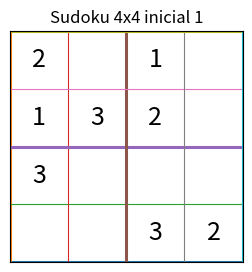
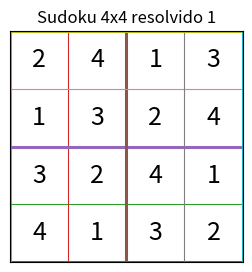
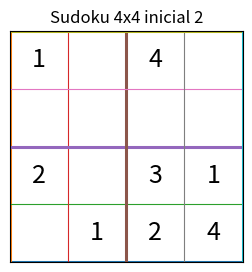
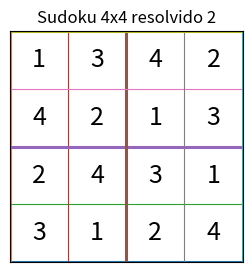
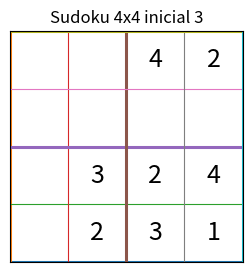
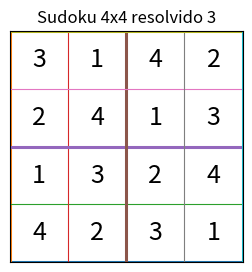

Source code (Python) for these figures, in order:
import os
from dataclasses import dataclass

import matplotlib
matplotlib.use("Agg")
import matplotlib.pyplot as plt
import numpy as np

N = 4
BOX = 2
S = [1, 2, 3, 4]


def is_safe(board, r, c, value):
    if value in board[r, :]:
        return False
    if value in board[:, c]:
        return False
    br = (r // BOX) * BOX
    bc = (c // BOX) * BOX
    if value in board[br:br + BOX, bc:bc + BOX]:
        return False
    return True


def is_valid_complete(board):
    required = set(S)

    if board is None or board.shape != (N, N):
        return False

    if np.any((board < 1) | (board > 4)):
        return False

    for i in range(N):
        if set(board[i, :]) != required:
            return False
        if set(board[:, i]) != required:
            return False

    for br in range(0, N, BOX):
        for bc in range(0, N, BOX):
            subgroup = board[br:br + BOX, bc:bc + BOX].ravel()
            if set(subgroup) != required:
                return False

    return True


def generate_all_solutions():
    board = np.zeros((N, N), dtype=int)
    solutions = []

    def backtrack(pos=0):
        if pos == N * N:
            solutions.append(board.copy())
            return

        r, c = divmod(pos, N)

        for value in S:
            if is_safe(board, r, c, value):
                board[r, c] = value
                backtrack(pos + 1)
                board[r, c] = 0

    backtrack()
    return solutions


def one_hot(board):
    x = np.zeros((N, N, len(S)), dtype=float)

    for r in range(N):
        for c in range(N):
            value = board[r, c]
            if value in S:
                x[r, c, value - 1] = 1.0

    return x.reshape(1, -1)


def corrupt_board(board, rng):
    for _ in range(100):
        corrupted = board.copy()
        operation = rng.choice([
            "row_duplicate",
            "col_duplicate",
            "box_duplicate",
            "random_grid",
            "swap_cells"
        ])

        if operation == "row_duplicate":
            r = rng.integers(0, N)
            c1, c2 = rng.choice(N, 2, replace=False)
            corrupted[r, c2] = corrupted[r, c1]

        elif operation == "col_duplicate":
            c = rng.integers(0, N)
            r1, r2 = rng.choice(N, 2, replace=False)
            corrupted[r2, c] = corrupted[r1, c]

        elif operation == "box_duplicate":
            br = rng.choice([0, 2])
            bc = rng.choice([0, 2])
            cells = [(br + i, bc + j) for i in range(BOX) for j in range(BOX)]
            first, second = rng.choice(len(cells), 2, replace=False)
            r1, c1 = cells[first]
            r2, c2 = cells[second]
            corrupted[r2, c2] = corrupted[r1, c1]

        elif operation == "random_grid":
            corrupted = rng.integers(1, N + 1, size=(N, N))

        else:
            cells = rng.choice(N * N, 2, replace=False)
            r1, c1 = divmod(int(cells[0]), N)
            r2, c2 = divmod(int(cells[1]), N)
            corrupted[r1, c1], corrupted[r2, c2] = corrupted[r2, c2], corrupted[r1, c1]

        if not is_valid_complete(corrupted):
            return corrupted

    raise RuntimeError("Não foi possível gerar uma amostra inválida.")


def create_dataset(solutions, negatives_per_solution=4, seed=42):
    rng = np.random.default_rng(seed)
    X = []
    y = []

    for solution in solutions:
        for _ in range(negatives_per_solution):
            X.append(one_hot(solution).ravel())
            y.append(1)

            invalid = corrupt_board(solution, rng)
            X.append(one_hot(invalid).ravel())
            y.append(0)

    X = np.array(X, dtype=float)
    y = np.array(y, dtype=float).reshape(-1, 1)
    indexes = rng.permutation(len(X))

    return X[indexes], y[indexes]


@dataclass
class MLP:
    input_size: int
    hidden_sizes: tuple = (64, 32)
    lr: float = 0.03
    seed: int = 42

    def __post_init__(self):
        rng = np.random.default_rng(self.seed)
        sizes = [self.input_size] + list(self.hidden_sizes) + [1]
        self.W = []
        self.b = []

        for i in range(len(sizes) - 1):
            scale = np.sqrt(2 / sizes[i])
            self.W.append(rng.normal(0, scale, size=(sizes[i], sizes[i + 1])))
            self.b.append(np.zeros((1, sizes[i + 1])))

    @staticmethod
    def relu(z):
        return np.maximum(0, z)

    @staticmethod
    def relu_grad(z):
        return (z > 0).astype(float)

    @staticmethod
    def sigmoid(z):
        return 1 / (1 + np.exp(-np.clip(z, -50, 50)))

    def forward(self, X):
        A = X
        activations = [X]
        zs = []

        for i in range(len(self.W) - 1):
            Z = A @ self.W[i] + self.b[i]
            A = self.relu(Z)
            zs.append(Z)
            activations.append(A)

        Z = A @ self.W[-1] + self.b[-1]
        A = self.sigmoid(Z)
        zs.append(Z)
        activations.append(A)

        return A, activations, zs

    def fit(self, X, y, epochs=1000, batch_size=64):
        rng = np.random.default_rng(self.seed)
        n = len(X)

        for epoch in range(1, epochs + 1):
            indexes = rng.permutation(n)
            Xs = X[indexes]
            ys = y[indexes]

            for start in range(0, n, batch_size):
                xb = Xs[start:start + batch_size]
                yb = ys[start:start + batch_size]

                yhat, activations, zs = self.forward(xb)
                delta = (yhat - yb) / len(xb)

                dW = [None] * len(self.W)
                db = [None] * len(self.b)

                dW[-1] = activations[-2].T @ delta
                db[-1] = np.sum(delta, axis=0, keepdims=True)

                for i in reversed(range(len(self.W) - 1)):
                    delta = (delta @ self.W[i + 1].T) * self.relu_grad(zs[i])
                    dW[i] = activations[i].T @ delta
                    db[i] = np.sum(delta, axis=0, keepdims=True)

                for i in range(len(self.W)):
                    self.W[i] -= self.lr * dW[i]
                    self.b[i] -= self.lr * db[i]

            if epoch % 200 == 0:
                print(
                    f"Época {epoch:4d} | "
                    f"loss={self.loss(X, y):.4f} | "
                    f"acc={self.accuracy(X, y):.4f}"
                )

    def predict_proba(self, X):
        return self.forward(X)[0]

    def predict(self, X):
        return (self.predict_proba(X) >= 0.5).astype(int)

    def loss(self, X, y):
        yhat = self.predict_proba(X)
        eps = 1e-9
        return float(-np.mean(y * np.log(yhat + eps) + (1 - y) * np.log(1 - yhat + eps)))

    def accuracy(self, X, y):
        return float(np.mean(self.predict(X) == y))


def train_test_split(X, y, test_ratio=0.2, seed=42):
    rng = np.random.default_rng(seed)
    indexes = rng.permutation(len(X))
    cut = int(len(X) * (1 - test_ratio))
    train_indexes = indexes[:cut]
    test_indexes = indexes[cut:]

    return X[train_indexes], X[test_indexes], y[train_indexes], y[test_indexes]


def candidates(board, r, c):
    return [value for value in S if is_safe(board, r, c, value)]


def choose_empty_cell(board):
    best_cell = None
    best_candidates = None

    for r in range(N):
        for c in range(N):
            if board[r, c] == 0:
                current_candidates = candidates(board, r, c)

                if best_cell is None or len(current_candidates) < len(best_candidates):
                    best_cell = (r, c)
                    best_candidates = current_candidates

                if len(best_candidates) == 0:
                    return best_cell, best_candidates

    return best_cell, best_candidates


def solve_with_rules_and_rna(puzzle, model):
    board = puzzle.copy()

    def backtrack():
        cell, current_candidates = choose_empty_cell(board)

        if cell is None:
            probability = float(model.predict_proba(one_hot(board))[0, 0])
            if is_valid_complete(board) and probability >= 0.5:
                return board.copy()
            return None

        if len(current_candidates) == 0:
            return None

        r, c = cell
        scored_candidates = []

        for value in current_candidates:
            board[r, c] = value
            score = float(model.predict_proba(one_hot(board))[0, 0])
            scored_candidates.append((score, value))
            board[r, c] = 0

        for _, value in sorted(scored_candidates, reverse=True):
            board[r, c] = value
            result = backtrack()

            if result is not None:
                return result

            board[r, c] = 0

        return None

    return backtrack()


def generate_random_puzzle(solutions, blanks=8, seed=7):
    rng = np.random.default_rng(seed)
    solution = solutions[rng.integers(0, len(solutions))].copy()
    puzzle = solution.copy()
    positions = rng.choice(N * N, size=blanks, replace=False)

    for position in positions:
        r, c = divmod(int(position), N)
        puzzle[r, c] = 0

    return puzzle, solution


def plot_board(board, title, filename):
    fig, ax = plt.subplots(figsize=(3, 3))
    ax.set_xlim(0, N)
    ax.set_ylim(0, N)
    ax.set_xticks([])
    ax.set_yticks([])

    for i in range(N + 1):
        linewidth = 2.2 if i % BOX == 0 else 0.8
        ax.plot([0, N], [i, i], linewidth=linewidth)
        ax.plot([i, i], [0, N], linewidth=linewidth)

    for r in range(N):
        for c in range(N):
            value = board[r, c]
            if value != 0:
                ax.text(c + 0.5, N - r - 0.5, str(value), ha="center", va="center", fontsize=18)

    ax.set_title(title)
    plt.savefig(filename, bbox_inches="tight", dpi=150)
    plt.close(fig)


def main():
    solutions = generate_all_solutions()
    print(f"Soluções completas válidas 4x4 geradas: {len(solutions)}")

    X, y = create_dataset(solutions, negatives_per_solution=4, seed=42)
    X_train, X_test, y_train, y_test = train_test_split(X, y, test_ratio=0.2, seed=42)

    print(f"Amostras de treino: {X_train.shape[0]}")
    print(f"Amostras de teste : {X_test.shape[0]}")

    model = MLP(input_size=X.shape[1], hidden_sizes=(64, 32), lr=0.03, seed=42)
    model.fit(X_train, y_train, epochs=1000, batch_size=64)

    print(f"\nAcurácia treino: {model.accuracy(X_train, y_train):.4f}")
    print(f"Acurácia teste : {model.accuracy(X_test, y_test):.4f}")

    os.makedirs("imagens", exist_ok=True)

    for example_id, seed in enumerate([9, 14, 31], start=1):
        puzzle, original_solution = generate_random_puzzle(solutions, blanks=8, seed=seed)
        solved = solve_with_rules_and_rna(puzzle, model)
        probability = float(model.predict_proba(one_hot(solved))[0, 0]) if solved is not None else 0.0

        print(f"\n========== Exemplo {example_id} ==========");
        print("Tabuleiro inicial aleatório:")
        print(puzzle)
        print("\nSolução base usada para gerar o puzzle:")
        print(original_solution)
        print("\nSolução final encontrada:")
        print(solved)
        print("\nVálido pelas regras:", is_valid_complete(solved))
        print("Probabilidade de validade pela RNA:", probability)

        plot_board(puzzle, f"Sudoku 4x4 inicial {example_id}", f"imagens/sudoku_inicial_{example_id}.png")
        plot_board(solved, f"Sudoku 4x4 resolvido {example_id}", f"imagens/sudoku_resolvido_{example_id}.png")

    print("\nImagens geradas na pasta: imagens/")


if __name__ == "__main__":
    main()
